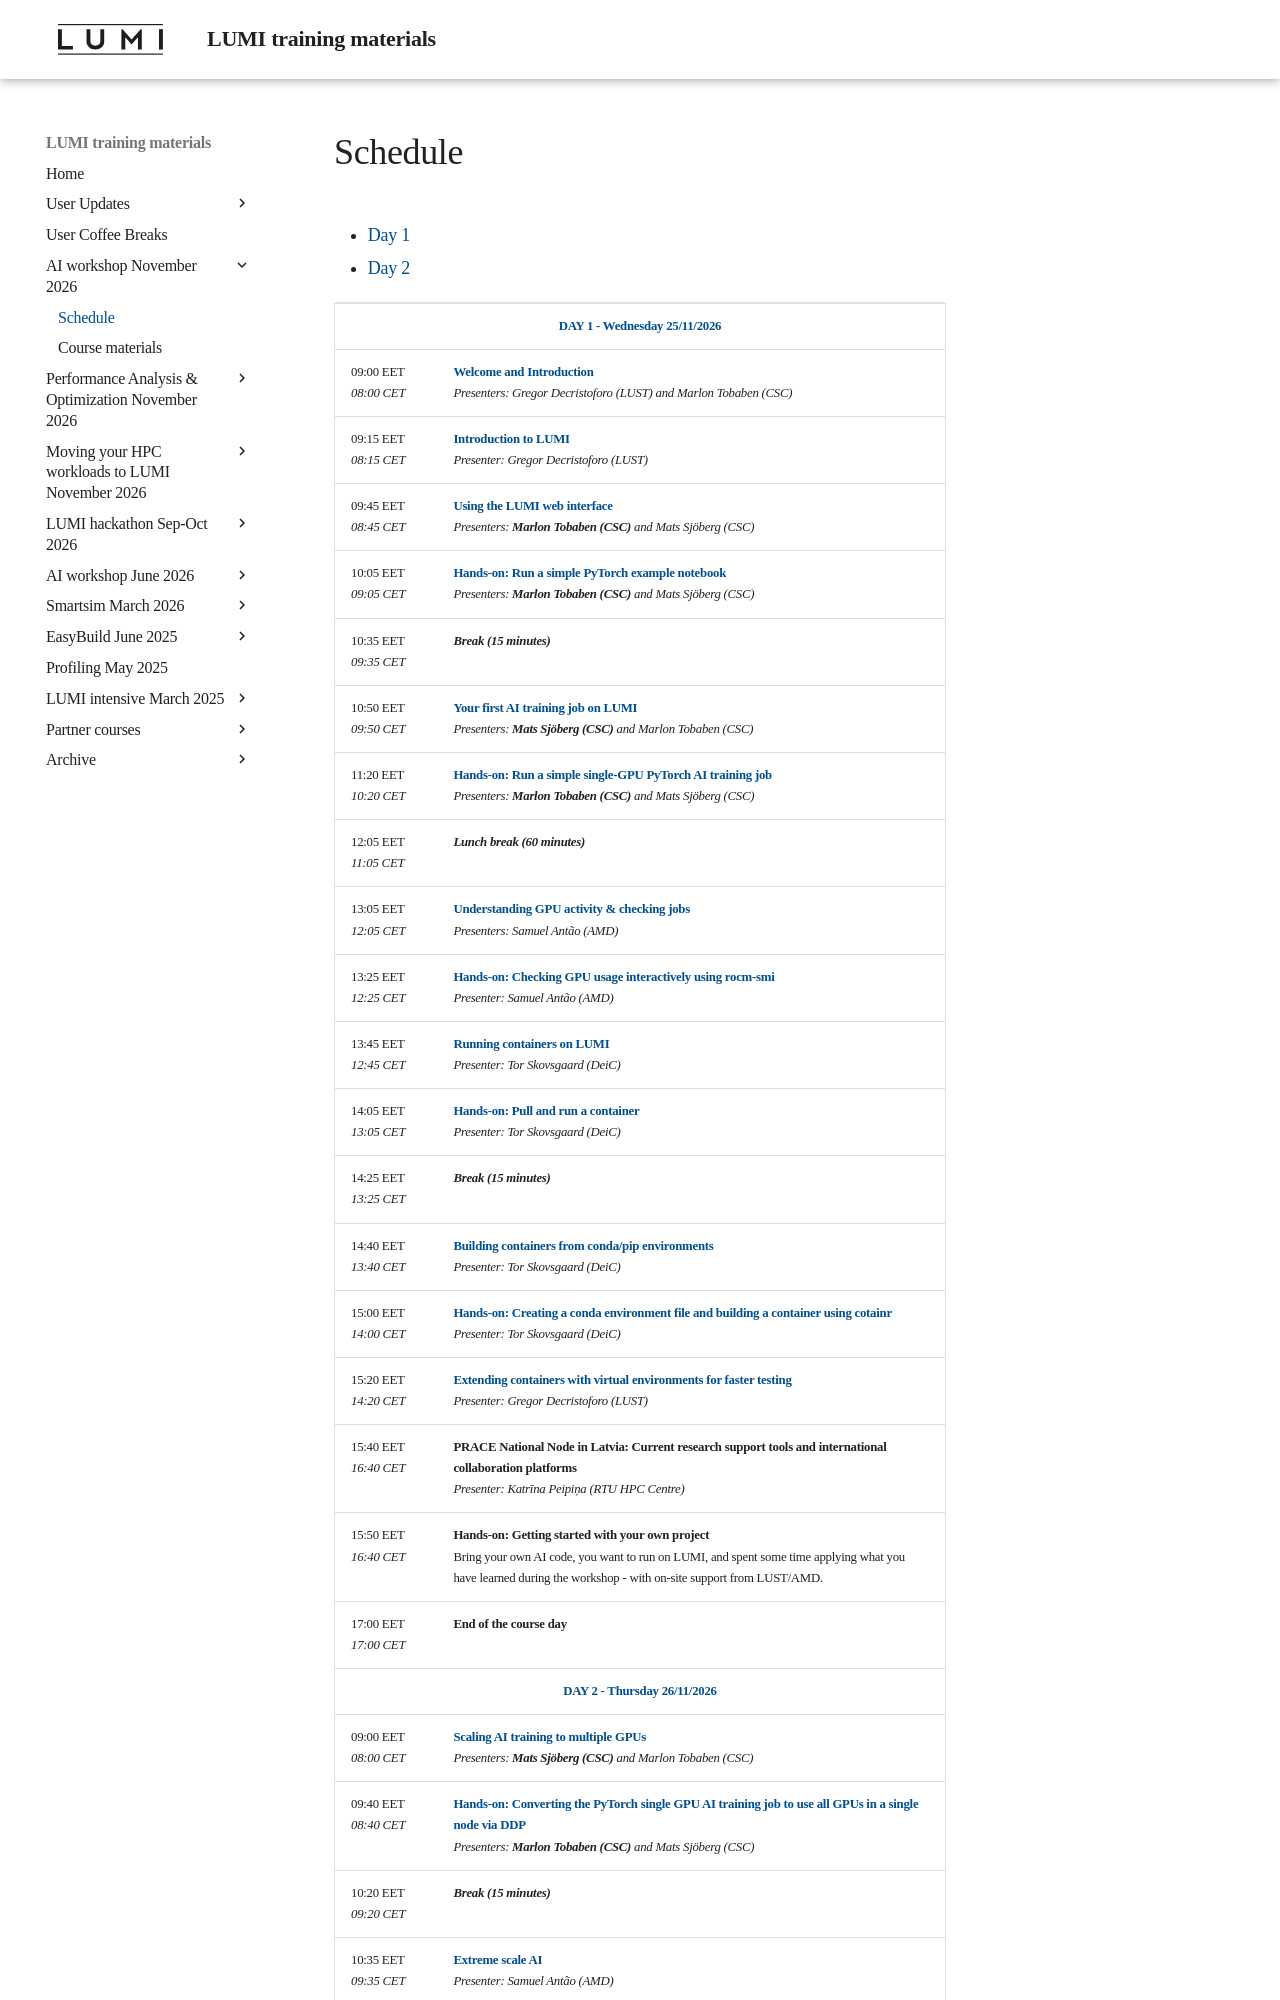

repository: Lumi-supercomputer/LUMI-training-materials · page: ai-20261125/schedule/index.html · generator: mkdocs

# Schedule

<!-- This is a very preliminary schedule. Presenters and exact times of the lectures may still change.-->

<ul>
    <li><a href="#Day1">Day 1</a>
    <li><a href="#Day2">Day 2</a>
</ul>

<table style="text-align: left;">
<tbody>
<!--
DAY 1
-->
    <tr>
        <td colspan="2" align="center">
            <a name="Day1"><b>DAY 1 - Wednesday 25/11/2026</b></a>
        </td>
    </tr>
    <tr>
        <td style="width:8em">
            09:00 EET
            <br/><em>08:00 CET</em>
        </td>
        <td><b><a href="../extra_00_Course_Introduction/">Welcome and Introduction</a></b>
        <br/><em>Presenters: Gregor Decristoforo (LUST)</em>
        </td>
    </tr>
    <tr>
        <td>
            09:15 EET
            <br/><em>08:15 CET</em>
        </td>
        <td><b><a href="../extra_01_Introduction/">Introduction to LUMI</a></b>
        <br/><em>Presenter: Gregor Decristoforo (LUST)</em>
        </td>
    </tr>
    <tr>
        <td>
            09:45 EET
            <br/><em>08:45 CET</em>
        </td>
        <td><b><a href="../extra_02_Webinterface/">Using the LUMI web interface</a></b>
        <br/><em>Presenters: <b>Mats Sjöberg (CSC)</b> and Marlon Tobaben (CSC)</em>
        </td>
    </tr>
    <tr>
        <td>
            10:05 EET
            <br/><em>09:05 CET</em>
        </td>
        <td><b><a href="../E02_Webinterface/">Hands-on: Run a simple PyTorch example notebook</a></b>
        <br/><em>Presenters: <b>Marlon Tobaben (CSC)</b> and Mats Sjöberg (CSC)</em>
        </td>
    </tr>
    <tr>
        <td>
            10:35 EET
            <br/><em>09:35 CET</em>
        </td>
        <td><b><em>Break (15 minutes)</em></b>
        </td>
    </tr>
    <tr>
        <td>
            10:50 EET
            <br/><em>09:50 CET</em>
        </td>
        <td><b><a href="../extra_03_FirstJob/">Your first AI training job on LUMI</a></b>
        <br/><em>Presenters: <b>Mats Sjöberg (CSC)</b> and Marlon Tobaben (CSC)</em>
        </td>
    </tr>
    <tr>
        <td>
            11:20 EET
            <br/><em>10:20 CET</em>
        </td>
        <td><b><a href="../E03_FirstJob/">Hands-on: Run a simple single-GPU PyTorch AI training job</a></b>
        <br/><em>Presenters: <b>Marlon Tobaben (CSC)</b> and Mats Sjöberg (CSC)</em>
        </td>
    </tr>
    <tr>
        <td>
            12:05 EET
            <br/><em>11:05 CET</em>
        </td>
        <td><b><em>Lunch break (60 minutes)</em></b>
        </td>
    </tr>
    <tr>
        <td>
            13:05 EET
            <br/><em>12:05 CET</em>
        </td>
        <td><b><a href="../extra_04_CheckingGPU/">Understanding GPU activity & checking jobs</a></b>
        <br/><em>Presenters: Samuel Antão (AMD)</em>
        </td>
    </tr>
    <tr>
        <td>
            13:25 EET
            <br/><em>12:25 CET</em>
        </td>
        <td><b><a href="../E04_CheckingGPU/">Hands-on: Checking GPU usage interactively using rocm-smi</a></b>
        <br/><em>Presenter: Samuel Antão (AMD)</em>
        </td>
    </tr>
    <tr>
        <td>
            13:45 EET
            <br/><em>12:45 CET</em>
        </td>
        <td><b><a href="../extra_05_RunningContainers/">Running containers on LUMI</a></b>
        </br><em>Presenter: Tor Skovsgaard (DeiC)</em>
        </td>
    </tr>
    <tr>
        <td>
            14:05 EET
            <br/><em>13:05 CET</em>
        </td>
        <td><b><a href="../E05_RunningContainers/">Hands-on: Pull and run a container</a></b>
        </br><em>Presenter: Tor Skovsgaard (DeiC)</em>
        </td>
    </tr>
    <tr>
        <td>
            14:25 EET
            <br/><em>13:25 CET</em>
        </td>
        <td><b><em>Break (15 minutes)</em></b>
        </td>
    </tr>
    <tr>
        <td>
            14:40 EET
            <br/><em>13:40 CET</em>
        </td>
        <td><b><a href="../extra_06_BuildingContainers/">Building containers from conda/pip environments</a></b>
        </br><em>Presenter: Tor Skovsgaard (DeiC)</em>
        </td>
    </tr>
    <tr>
        <td>
            15:00 EET
            <br/><em>14:00 CET</em>
        </td>
        <td><b><a href="../E06_BuildingContainers">Hands-on: Creating a conda environment file and building a container using cotainr</a></b>
        </br><em>Presenter: Tor Skovsgaard (DeiC)</em>
        </td>
    </tr>
    <tr>
        <td>
            15:20 EET
            <br/><em>14:20 CET</em>
        </td>
        <td><b><a href="../extra_07_VirtualEnvironments/">Extending containers with virtual environments for faster testing</a></b>
        </br><em>Presenter: Gregor Decristoforo (LUST)</em>
        </td>
    </tr>
    <tr>
        <td>
            15:40 EET
            <br/><em>16:40 CET</em>
        </td>
        <td><b>PRACE National Node in Latvia: Current research support tools and international collaboration platforms</b>
        <br/><em>Presenter: Katrīna Peipiņa (RTU HPC Centre)</em>
        </td>
    </tr>
